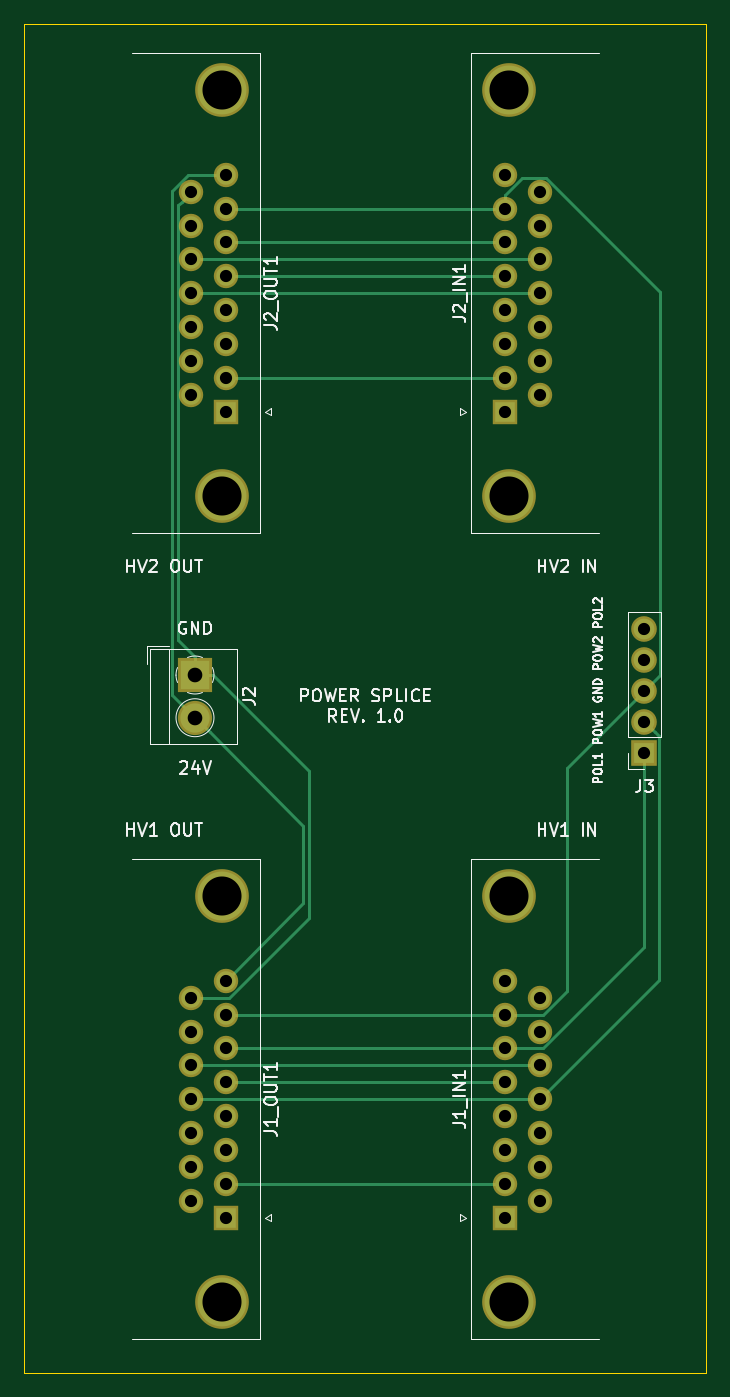
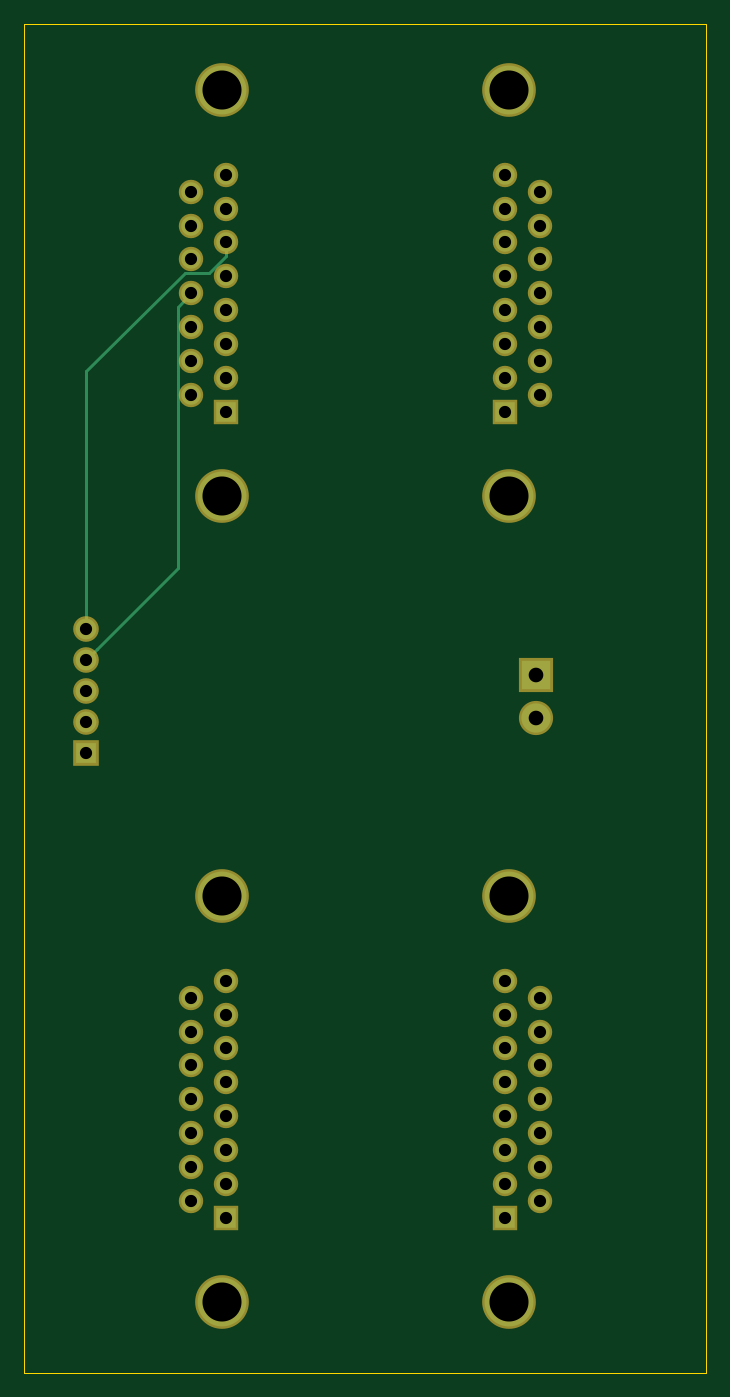
Circuit board: 11 layer files. Board 55.9 x 110.5 mm.
- bottom_copper: db15_HV-B.Cu.gbl (7390 bytes)
- bottom_mask: db15_HV-B.Mask.gbs (2892 bytes)
- paste: db15_HV-B.Paste.gbp (530 bytes)
- bottom_silk: db15_HV-B.SilkS.gbo (531 bytes)
- outline: db15_HV-Edge.Cuts.gm1 (721 bytes)
- top_copper: db15_HV-F.Cu.gtl (9831 bytes)
- top_mask: db15_HV-F.Mask.gts (2892 bytes)
- paste: db15_HV-F.Paste.gtp (530 bytes)
- top_silk: db15_HV-F.SilkS.gto (23151 bytes)
- drill: db15_HV-NPTH.drl (174 bytes)
- drill: db15_HV-PTH.drl (1376 bytes)

=== bottom_copper: db15_HV-B.Cu.gbl (7390 bytes, source omitted) ===
=== bottom_mask: db15_HV-B.Mask.gbs ===
G04 #@! TF.GenerationSoftware,KiCad,Pcbnew,(6.0.0-rc1-dev-392-gd9d005190)*
G04 #@! TF.CreationDate,2018-08-31T18:51:34-04:00*
G04 #@! TF.ProjectId,db15_HV,646231355F48562E6B696361645F7063,rev?*
G04 #@! TF.SameCoordinates,Original*
G04 #@! TF.FileFunction,Soldermask,Bot*
G04 #@! TF.FilePolarity,Negative*
%FSLAX46Y46*%
G04 Gerber Fmt 4.6, Leading zero omitted, Abs format (unit mm)*
G04 Created by KiCad (PCBNEW (6.0.0-rc1-dev-392-gd9d005190)) date 08/31/18 18:51:34*
%MOMM*%
%LPD*%
G01*
G04 APERTURE LIST*
%ADD10O,2.100000X2.100000*%
%ADD11R,2.100000X2.100000*%
%ADD12C,4.400000*%
%ADD13C,2.000000*%
%ADD14R,2.000000X2.000000*%
%ADD15C,2.800000*%
%ADD16R,2.800000X2.800000*%
G04 APERTURE END LIST*
D10*
G04 #@! TO.C,J3*
X140970000Y-100330000D03*
X140970000Y-102870000D03*
X140970000Y-105410000D03*
X140970000Y-107950000D03*
D11*
X140970000Y-110490000D03*
G04 #@! TD*
D12*
G04 #@! TO.C,J2_IN1*
X129840000Y-56205000D03*
X129840000Y-89505000D03*
D13*
X132380000Y-64545000D03*
X132380000Y-67315000D03*
X132380000Y-70085000D03*
X132380000Y-72855000D03*
X132380000Y-75625000D03*
X132380000Y-78395000D03*
X132380000Y-81165000D03*
X129540000Y-63160000D03*
X129540000Y-65930000D03*
X129540000Y-68700000D03*
X129540000Y-71470000D03*
X129540000Y-74240000D03*
X129540000Y-77010000D03*
X129540000Y-79780000D03*
D14*
X129540000Y-82550000D03*
G04 #@! TD*
D12*
G04 #@! TO.C,J2_OUT1*
X106380000Y-89505000D03*
X106380000Y-56205000D03*
D13*
X103840000Y-64545000D03*
X103840000Y-67315000D03*
X103840000Y-70085000D03*
X103840000Y-72855000D03*
X103840000Y-75625000D03*
X103840000Y-78395000D03*
X103840000Y-81165000D03*
X106680000Y-63160000D03*
X106680000Y-65930000D03*
X106680000Y-68700000D03*
X106680000Y-71470000D03*
X106680000Y-74240000D03*
X106680000Y-77010000D03*
X106680000Y-79780000D03*
D14*
X106680000Y-82550000D03*
G04 #@! TD*
D12*
G04 #@! TO.C,J1_IN1*
X129840000Y-122245000D03*
X129840000Y-155545000D03*
D13*
X132380000Y-130585000D03*
X132380000Y-133355000D03*
X132380000Y-136125000D03*
X132380000Y-138895000D03*
X132380000Y-141665000D03*
X132380000Y-144435000D03*
X132380000Y-147205000D03*
X129540000Y-129200000D03*
X129540000Y-131970000D03*
X129540000Y-134740000D03*
X129540000Y-137510000D03*
X129540000Y-140280000D03*
X129540000Y-143050000D03*
X129540000Y-145820000D03*
D14*
X129540000Y-148590000D03*
G04 #@! TD*
D12*
G04 #@! TO.C,J1_OUT1*
X106380000Y-155545000D03*
X106380000Y-122245000D03*
D13*
X103840000Y-130585000D03*
X103840000Y-133355000D03*
X103840000Y-136125000D03*
X103840000Y-138895000D03*
X103840000Y-141665000D03*
X103840000Y-144435000D03*
X103840000Y-147205000D03*
X106680000Y-129200000D03*
X106680000Y-131970000D03*
X106680000Y-134740000D03*
X106680000Y-137510000D03*
X106680000Y-140280000D03*
X106680000Y-143050000D03*
X106680000Y-145820000D03*
D14*
X106680000Y-148590000D03*
G04 #@! TD*
D15*
G04 #@! TO.C,J2*
X104140000Y-107640000D03*
D16*
X104140000Y-104140000D03*
G04 #@! TD*
M02*

=== paste: db15_HV-B.Paste.gbp ===
G04 #@! TF.GenerationSoftware,KiCad,Pcbnew,(6.0.0-rc1-dev-392-gd9d005190)*
G04 #@! TF.CreationDate,2018-08-31T18:51:33-04:00*
G04 #@! TF.ProjectId,db15_HV,646231355F48562E6B696361645F7063,rev?*
G04 #@! TF.SameCoordinates,Original*
G04 #@! TF.FileFunction,Paste,Bot*
G04 #@! TF.FilePolarity,Positive*
%FSLAX46Y46*%
G04 Gerber Fmt 4.6, Leading zero omitted, Abs format (unit mm)*
G04 Created by KiCad (PCBNEW (6.0.0-rc1-dev-392-gd9d005190)) date 08/31/18 18:51:33*
%MOMM*%
%LPD*%
G01*
G04 APERTURE LIST*
G04 APERTURE END LIST*
M02*

=== bottom_silk: db15_HV-B.SilkS.gbo ===
G04 #@! TF.GenerationSoftware,KiCad,Pcbnew,(6.0.0-rc1-dev-392-gd9d005190)*
G04 #@! TF.CreationDate,2018-08-31T18:51:34-04:00*
G04 #@! TF.ProjectId,db15_HV,646231355F48562E6B696361645F7063,rev?*
G04 #@! TF.SameCoordinates,Original*
G04 #@! TF.FileFunction,Legend,Bot*
G04 #@! TF.FilePolarity,Positive*
%FSLAX46Y46*%
G04 Gerber Fmt 4.6, Leading zero omitted, Abs format (unit mm)*
G04 Created by KiCad (PCBNEW (6.0.0-rc1-dev-392-gd9d005190)) date 08/31/18 18:51:34*
%MOMM*%
%LPD*%
G01*
G04 APERTURE LIST*
G04 APERTURE END LIST*
M02*

=== outline: db15_HV-Edge.Cuts.gm1 ===
G04 #@! TF.GenerationSoftware,KiCad,Pcbnew,(6.0.0-rc1-dev-392-gd9d005190)*
G04 #@! TF.CreationDate,2018-08-31T18:51:34-04:00*
G04 #@! TF.ProjectId,db15_HV,646231355F48562E6B696361645F7063,rev?*
G04 #@! TF.SameCoordinates,Original*
G04 #@! TF.FileFunction,Profile,NP*
%FSLAX46Y46*%
G04 Gerber Fmt 4.6, Leading zero omitted, Abs format (unit mm)*
G04 Created by KiCad (PCBNEW (6.0.0-rc1-dev-392-gd9d005190)) date 08/31/18 18:51:34*
%MOMM*%
%LPD*%
G01*
G04 APERTURE LIST*
%ADD10C,0.050000*%
G04 APERTURE END LIST*
D10*
X90170000Y-50800000D02*
X146050000Y-50800000D01*
X90170000Y-161290000D02*
X90170000Y-50800000D01*
X146050000Y-161290000D02*
X90170000Y-161290000D01*
X146050000Y-50800000D02*
X146050000Y-161290000D01*
M02*

=== top_copper: db15_HV-F.Cu.gtl (9831 bytes, source omitted) ===
=== top_mask: db15_HV-F.Mask.gts ===
G04 #@! TF.GenerationSoftware,KiCad,Pcbnew,(6.0.0-rc1-dev-392-gd9d005190)*
G04 #@! TF.CreationDate,2018-08-31T18:51:34-04:00*
G04 #@! TF.ProjectId,db15_HV,646231355F48562E6B696361645F7063,rev?*
G04 #@! TF.SameCoordinates,Original*
G04 #@! TF.FileFunction,Soldermask,Top*
G04 #@! TF.FilePolarity,Negative*
%FSLAX46Y46*%
G04 Gerber Fmt 4.6, Leading zero omitted, Abs format (unit mm)*
G04 Created by KiCad (PCBNEW (6.0.0-rc1-dev-392-gd9d005190)) date 08/31/18 18:51:34*
%MOMM*%
%LPD*%
G01*
G04 APERTURE LIST*
%ADD10O,2.100000X2.100000*%
%ADD11R,2.100000X2.100000*%
%ADD12C,4.400000*%
%ADD13C,2.000000*%
%ADD14R,2.000000X2.000000*%
%ADD15C,2.800000*%
%ADD16R,2.800000X2.800000*%
G04 APERTURE END LIST*
D10*
G04 #@! TO.C,J3*
X140970000Y-100330000D03*
X140970000Y-102870000D03*
X140970000Y-105410000D03*
X140970000Y-107950000D03*
D11*
X140970000Y-110490000D03*
G04 #@! TD*
D12*
G04 #@! TO.C,J2_IN1*
X129840000Y-56205000D03*
X129840000Y-89505000D03*
D13*
X132380000Y-64545000D03*
X132380000Y-67315000D03*
X132380000Y-70085000D03*
X132380000Y-72855000D03*
X132380000Y-75625000D03*
X132380000Y-78395000D03*
X132380000Y-81165000D03*
X129540000Y-63160000D03*
X129540000Y-65930000D03*
X129540000Y-68700000D03*
X129540000Y-71470000D03*
X129540000Y-74240000D03*
X129540000Y-77010000D03*
X129540000Y-79780000D03*
D14*
X129540000Y-82550000D03*
G04 #@! TD*
D12*
G04 #@! TO.C,J2_OUT1*
X106380000Y-89505000D03*
X106380000Y-56205000D03*
D13*
X103840000Y-64545000D03*
X103840000Y-67315000D03*
X103840000Y-70085000D03*
X103840000Y-72855000D03*
X103840000Y-75625000D03*
X103840000Y-78395000D03*
X103840000Y-81165000D03*
X106680000Y-63160000D03*
X106680000Y-65930000D03*
X106680000Y-68700000D03*
X106680000Y-71470000D03*
X106680000Y-74240000D03*
X106680000Y-77010000D03*
X106680000Y-79780000D03*
D14*
X106680000Y-82550000D03*
G04 #@! TD*
D12*
G04 #@! TO.C,J1_IN1*
X129840000Y-122245000D03*
X129840000Y-155545000D03*
D13*
X132380000Y-130585000D03*
X132380000Y-133355000D03*
X132380000Y-136125000D03*
X132380000Y-138895000D03*
X132380000Y-141665000D03*
X132380000Y-144435000D03*
X132380000Y-147205000D03*
X129540000Y-129200000D03*
X129540000Y-131970000D03*
X129540000Y-134740000D03*
X129540000Y-137510000D03*
X129540000Y-140280000D03*
X129540000Y-143050000D03*
X129540000Y-145820000D03*
D14*
X129540000Y-148590000D03*
G04 #@! TD*
D12*
G04 #@! TO.C,J1_OUT1*
X106380000Y-155545000D03*
X106380000Y-122245000D03*
D13*
X103840000Y-130585000D03*
X103840000Y-133355000D03*
X103840000Y-136125000D03*
X103840000Y-138895000D03*
X103840000Y-141665000D03*
X103840000Y-144435000D03*
X103840000Y-147205000D03*
X106680000Y-129200000D03*
X106680000Y-131970000D03*
X106680000Y-134740000D03*
X106680000Y-137510000D03*
X106680000Y-140280000D03*
X106680000Y-143050000D03*
X106680000Y-145820000D03*
D14*
X106680000Y-148590000D03*
G04 #@! TD*
D15*
G04 #@! TO.C,J2*
X104140000Y-107640000D03*
D16*
X104140000Y-104140000D03*
G04 #@! TD*
M02*

=== paste: db15_HV-F.Paste.gtp ===
G04 #@! TF.GenerationSoftware,KiCad,Pcbnew,(6.0.0-rc1-dev-392-gd9d005190)*
G04 #@! TF.CreationDate,2018-08-31T18:51:33-04:00*
G04 #@! TF.ProjectId,db15_HV,646231355F48562E6B696361645F7063,rev?*
G04 #@! TF.SameCoordinates,Original*
G04 #@! TF.FileFunction,Paste,Top*
G04 #@! TF.FilePolarity,Positive*
%FSLAX46Y46*%
G04 Gerber Fmt 4.6, Leading zero omitted, Abs format (unit mm)*
G04 Created by KiCad (PCBNEW (6.0.0-rc1-dev-392-gd9d005190)) date 08/31/18 18:51:33*
%MOMM*%
%LPD*%
G01*
G04 APERTURE LIST*
G04 APERTURE END LIST*
M02*

=== top_silk: db15_HV-F.SilkS.gto (23151 bytes, source omitted) ===
=== drill: db15_HV-NPTH.drl ===
M48
;DRILL file {KiCad (6.0.0-rc1-dev-392-gd9d005190)} date 08/31/18 18:54:16
;FORMAT={3:3/ absolute / metric / suppress leading zeros}
FMAT,2
METRIC,TZ
%
G90
G05
M71
T0
M30

=== drill: db15_HV-PTH.drl ===
M48
;DRILL file {KiCad (6.0.0-rc1-dev-392-gd9d005190)} date 08/31/18 18:54:16
;FORMAT={3:3/ absolute / metric / suppress leading zeros}
FMAT,2
METRIC,TZ
T1C1.000
T2C1.200
T3C3.200
%
G90
G05
M71
T1
X103840Y-64545
X103840Y-67315
X103840Y-70085
X103840Y-72855
X103840Y-75625
X103840Y-78395
X103840Y-81165
X106680Y-63160
X106680Y-65930
X106680Y-68700
X106680Y-71470
X106680Y-74240
X106680Y-77010
X106680Y-79780
X106680Y-82550
X129540Y-129200
X129540Y-131970
X129540Y-134740
X129540Y-137510
X129540Y-140280
X129540Y-143050
X129540Y-145820
X129540Y-148590
X132380Y-130585
X132380Y-133355
X132380Y-136125
X132380Y-138895
X132380Y-141665
X132380Y-144435
X132380Y-147205
X129540Y-63160
X129540Y-65930
X129540Y-68700
X129540Y-71470
X129540Y-74240
X129540Y-77010
X129540Y-79780
X129540Y-82550
X132380Y-64545
X132380Y-67315
X132380Y-70085
X132380Y-72855
X132380Y-75625
X132380Y-78395
X132380Y-81165
X140970Y-100330
X140970Y-102870
X140970Y-105410
X140970Y-107950
X140970Y-110490
X103840Y-130585
X103840Y-133355
X103840Y-136125
X103840Y-138895
X103840Y-141665
X103840Y-144435
X103840Y-147205
X106680Y-129200
X106680Y-131970
X106680Y-134740
X106680Y-137510
X106680Y-140280
X106680Y-143050
X106680Y-145820
X106680Y-148590
T2
X104140Y-104140
X104140Y-107640
T3
X129840Y-56205
X129840Y-89505
X106380Y-122245
X106380Y-155545
X106380Y-56205
X106380Y-89505
X129840Y-122245
X129840Y-155545
T0
M30

